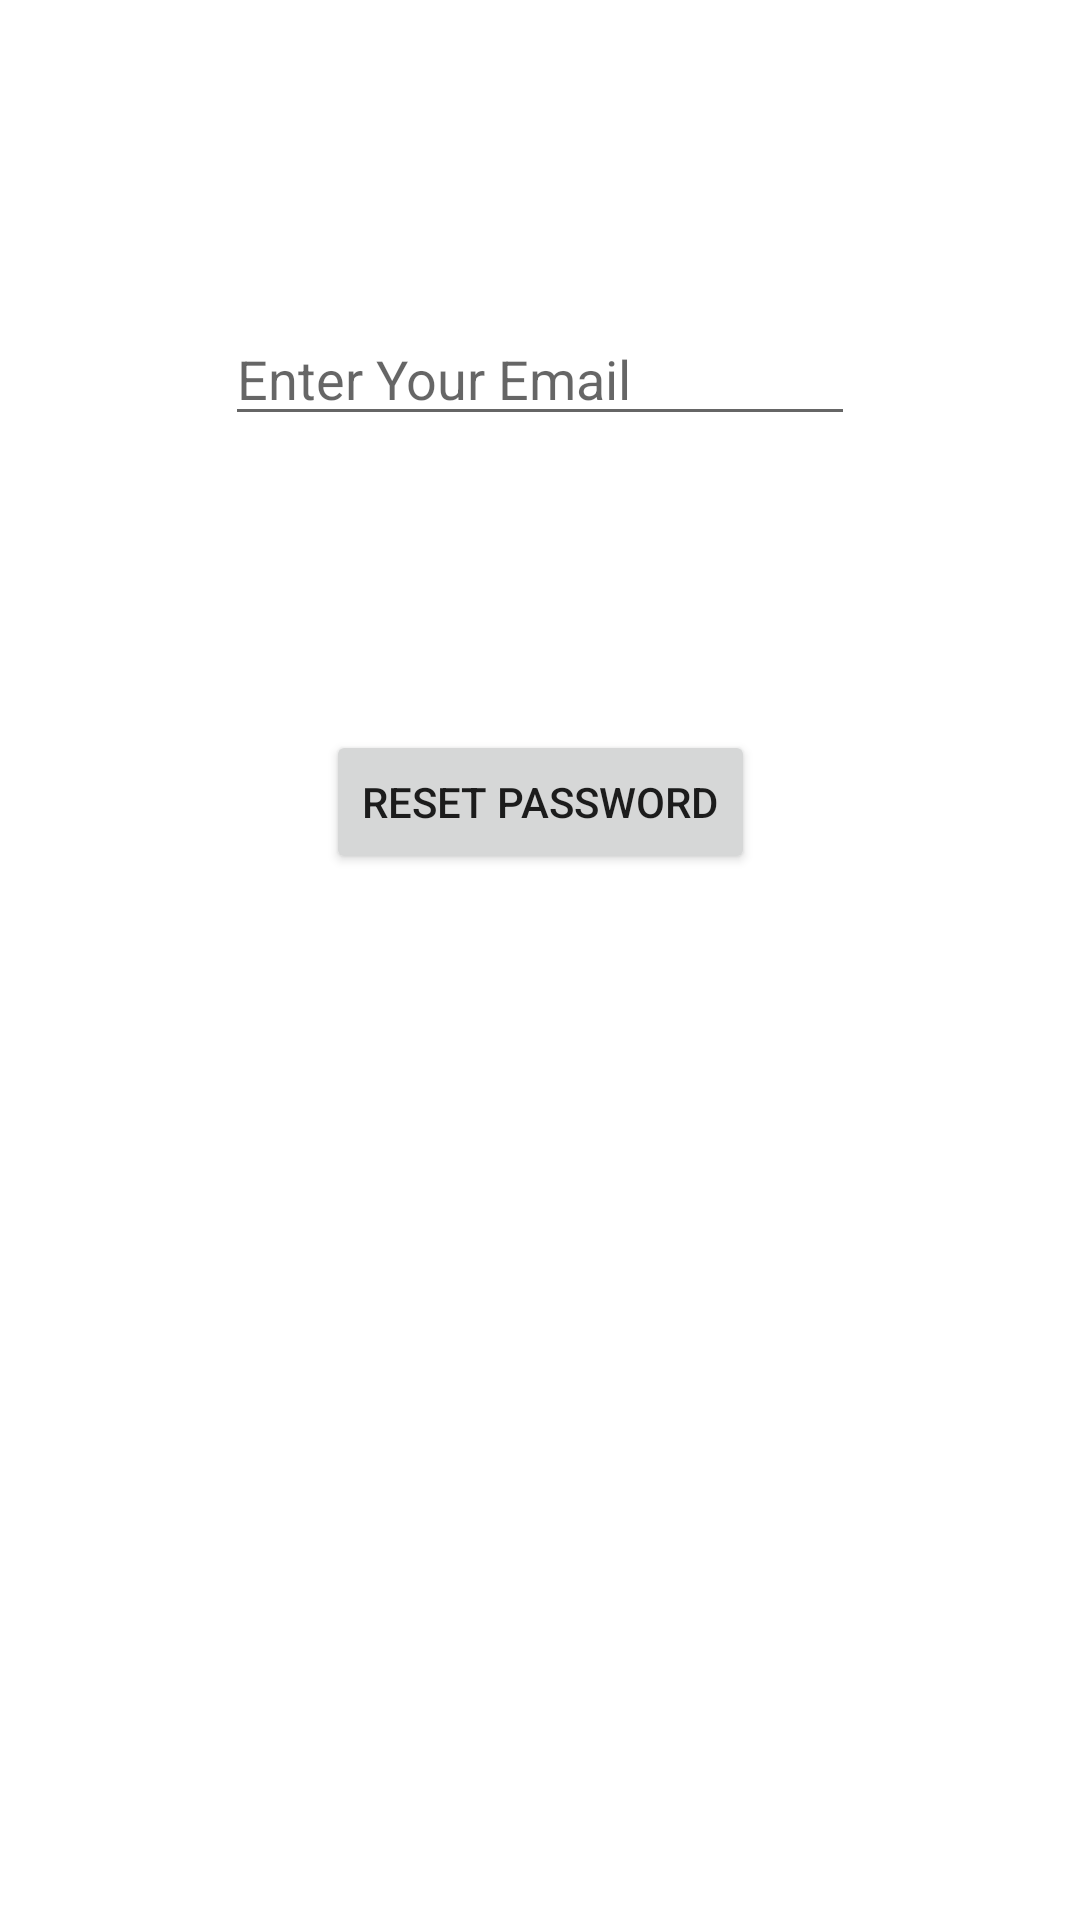

Here is an Android app screen rendered from its layout file. Give the layout XML and the strings, colors and styles it references.
<!-- AndroidManifest.xml: application theme Theme.FireBaseExample -->
<!-- res/layout/activity_forget.xml -->
<?xml version="1.0" encoding="utf-8"?>
<androidx.constraintlayout.widget.ConstraintLayout xmlns:android="http://schemas.android.com/apk/res/android"
    xmlns:app="http://schemas.android.com/apk/res-auto"
    xmlns:tools="http://schemas.android.com/tools"
    android:layout_width="match_parent"
    android:layout_height="match_parent"
    tools:context=".ForgetActivity">

    <EditText
        android:id="@+id/editTextForgotEmail"
        android:layout_width="wrap_content"
        android:layout_height="wrap_content"
        android:layout_marginTop="104dp"
        android:ems="10"
        android:hint="Enter Your Email"
        android:inputType="textEmailAddress"
        app:layout_constraintEnd_toEndOf="parent"
        app:layout_constraintStart_toStartOf="parent"
        app:layout_constraintTop_toTopOf="parent" />

    <Button
        android:id="@+id/buttonReset"
        android:layout_width="wrap_content"
        android:layout_height="wrap_content"
        android:layout_marginTop="98dp"
        android:text="Reset Password"
        app:layout_constraintEnd_toEndOf="parent"
        app:layout_constraintStart_toStartOf="parent"
        app:layout_constraintTop_toBottomOf="@+id/editTextForgotEmail" />
</androidx.constraintlayout.widget.ConstraintLayout>
<!-- resources referenced by this layout -->
<resources>
  <style name="Theme.FireBaseExample" parent="Theme.MaterialComponents.DayNight.DarkActionBar">
          
          <item name="colorPrimary">@color/purple_500</item>
          <item name="colorPrimaryVariant">@color/purple_700</item>
          <item name="colorOnPrimary">@color/white</item>
          
          <item name="colorSecondary">@color/teal_200</item>
          <item name="colorSecondaryVariant">@color/teal_700</item>
          <item name="colorOnSecondary">@color/black</item>
          
          <item name="android:statusBarColor" tools:targetApi="l">?attr/colorPrimaryVariant</item>
          
      </style>
  <!-- not gathered from this repository: default colours our renderer supplied (Android Studio template values) -->
  <color name="purple_500">#FF6200EE</color>
  <color name="purple_700">#FF3700B3</color>
  <color name="teal_200">#FF03DAC5</color>
  <color name="teal_700">#FF018786</color>
  <color name="black">#FF000000</color>
  <color name="white">#FFFFFFFF</color>
</resources>
